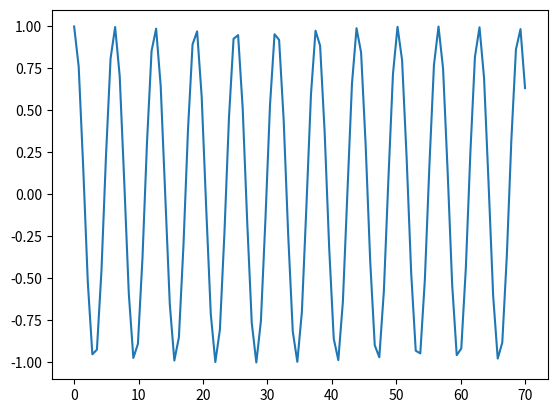

Generate this figure with matplotlib:
# MASTER THESIS

# This python script is for trials and tests data exploration, cleaning, analysis and modelling.
# Then we wil put final steps in ipynb
# Data and library preparation -------------------------------------------------

## Sub-step
import numpy as np
import matplotlib.pyplot as plt

x = np.linspace(0, 70, 100)
plt.plot(x, np.cos(x))
plt.show()

'''Comment on the finding: 
- Thing 1.
- Thing 2.'''




